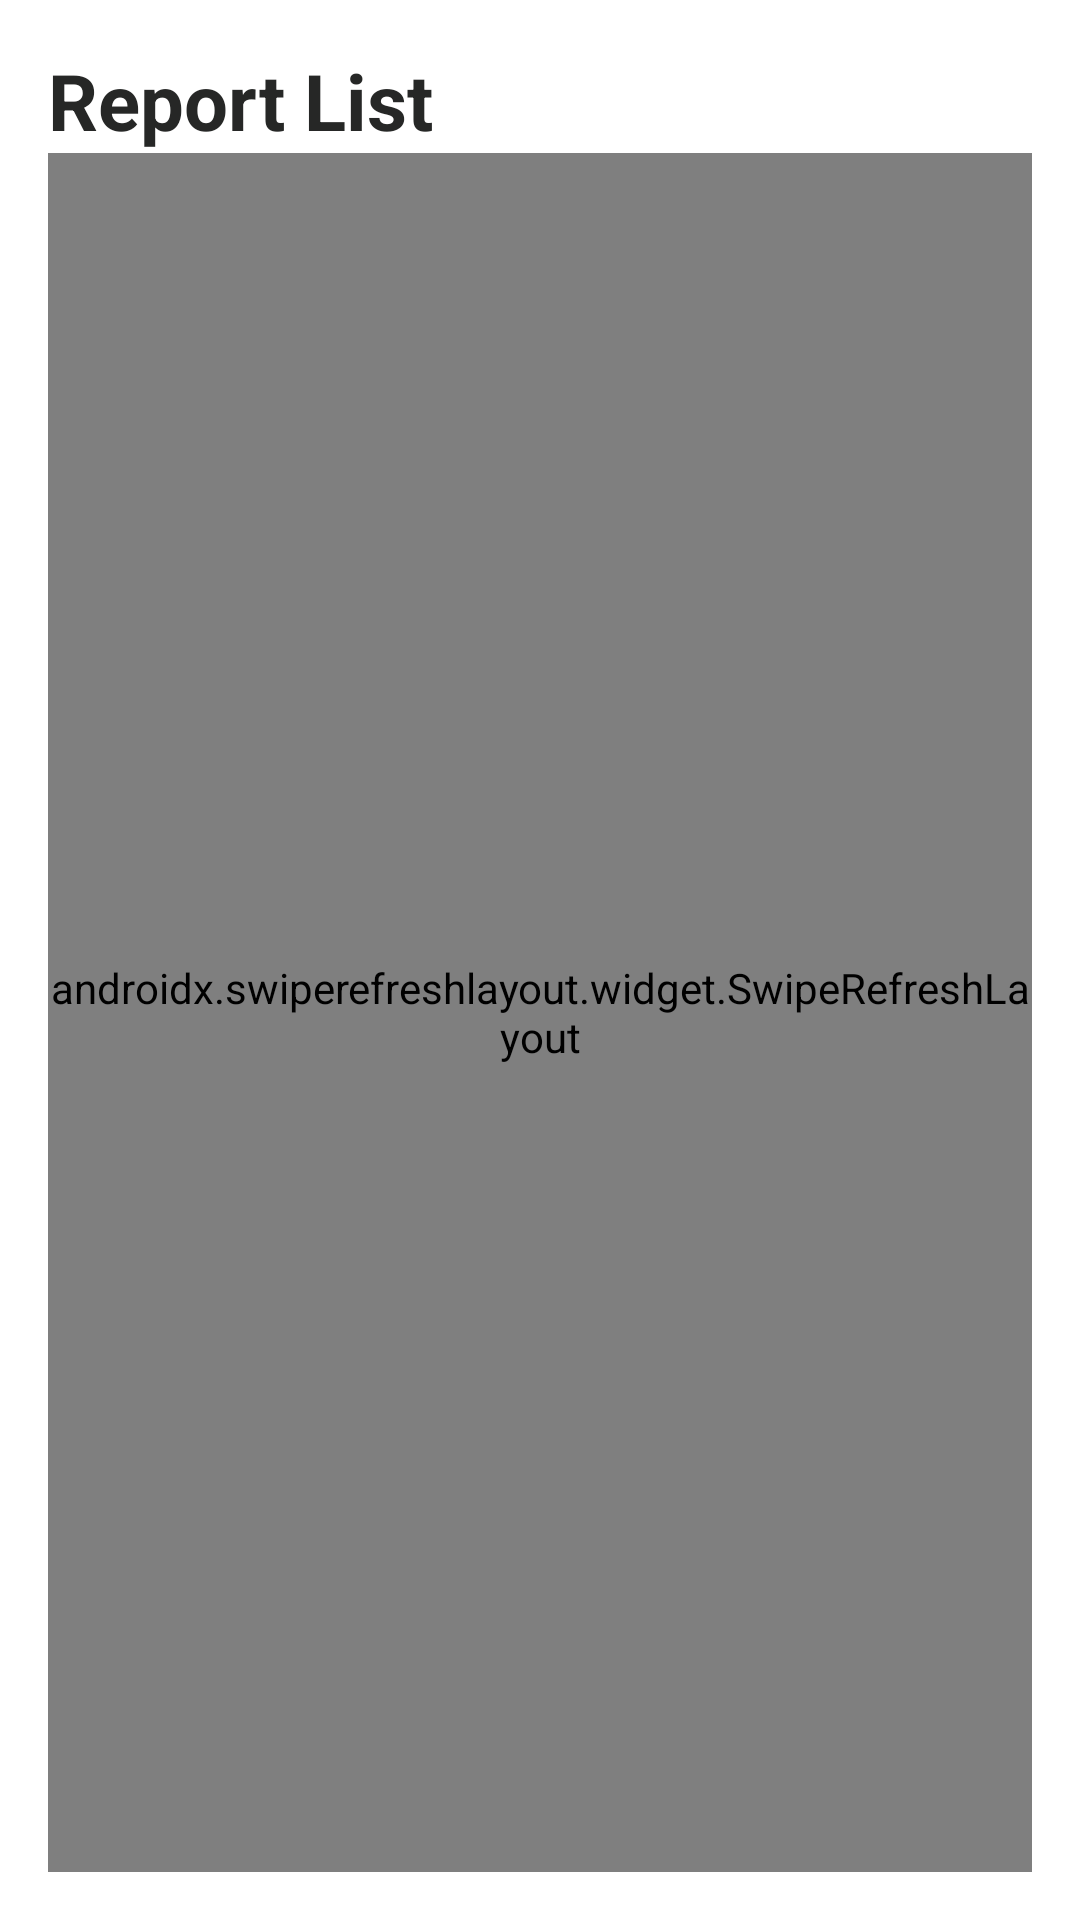

Layout XML and referenced resources for this Android screen:
<!-- AndroidManifest.xml: application theme Theme.Medicus -->
<!-- res/layout/fragment_home.xml -->
<?xml version="1.0" encoding="utf-8"?>
<FrameLayout xmlns:android="http://schemas.android.com/apk/res/android"
    xmlns:app="http://schemas.android.com/apk/res-auto"
    xmlns:tools="http://schemas.android.com/tools"
    android:layout_width="match_parent"
    android:layout_height="match_parent"
    android:background="@color/white"
    android:padding="16dp">

    <ProgressBar
        android:id="@+id/home_progress_bar"
        style="?android:attr/progressBarStyle"
        android:layout_width="match_parent"
        android:layout_height="wrap_content"
        android:layout_gravity="center"
        android:layout_marginTop="10dp"
        android:visibility="gone" />

    <ImageView
        android:id="@+id/home_image_view_no_connection"
        android:visibility="gone"
        android:layout_gravity="center"
        android:src="@drawable/ic_wifi"
        android:layout_width="wrap_content"
        android:layout_height="wrap_content"/>

    <LinearLayout
        android:layout_width="match_parent"
        android:layout_height="match_parent"
        android:orientation="vertical">

        <TextView
            android:layout_width="match_parent"
            android:layout_height="wrap_content"
            android:text="Report List"
            android:textColor="#262726"
            android:textSize="26sp"
            android:textStyle="bold" />

        <androidx.swiperefreshlayout.widget.SwipeRefreshLayout
            android:id="@+id/home_swipe_refresh"
            android:layout_width="match_parent"
            android:layout_height="match_parent">

            <androidx.recyclerview.widget.RecyclerView
                android:id="@+id/home_recycler_view_reports"
                android:layout_width="match_parent"
                android:layout_height="match_parent"
                android:layout_marginTop="8dp"
                android:orientation="vertical"
                app:layoutManager="androidx.recyclerview.widget.LinearLayoutManager"
                tools:listitem="@layout/item_recycler_report" />
        </androidx.swiperefreshlayout.widget.SwipeRefreshLayout>

    </LinearLayout>


</FrameLayout>
<!-- res/layout/item_recycler_report.xml (included above) -->
<?xml version="1.0" encoding="utf-8"?>
<LinearLayout xmlns:android="http://schemas.android.com/apk/res/android"
    xmlns:app="http://schemas.android.com/apk/res-auto"
    android:layout_width="match_parent"
    android:layout_height="wrap_content"
    android:foreground="?attr/selectableItemBackground"
    android:orientation="horizontal"
    android:clickable="true"
    android:focusable="true"
    android:padding="12dp">

    <TextView
        android:id="@+id/item_recycler_report_title"
        android:layout_width="100dp"
        android:layout_height="100dp"
        android:layout_gravity="center"
        android:background="@drawable/red_circular_card"
        android:gravity="center"
        android:text="name"
        android:textColor="#E9410C"
        android:textSize="18sp"
        android:textStyle="normal" />

    <androidx.constraintlayout.widget.ConstraintLayout
        android:layout_width="match_parent"
        android:layout_height="match_parent">

        <LinearLayout
            android:layout_width="0dp"
            android:layout_height="match_parent"
            android:gravity="center|start"
            android:orientation="vertical"
            android:paddingStart="16dp"
            app:layout_constraintBottom_toBottomOf="parent"
            app:layout_constraintEnd_toStartOf="@id/item_recycler_report_arrow"
            app:layout_constraintStart_toStartOf="parent"
            app:layout_constraintTop_toTopOf="parent">

            <TextView
                android:id="@+id/item_recycler_report_date"
                android:layout_width="wrap_content"
                android:layout_height="wrap_content"
                android:text="May 25, 2021 6:00 PM"
                android:textColor="#1E4C7A"
                android:textSize="16sp" />

            <TextView
                android:id="@+id/item_recycler_report_value"
                android:layout_width="wrap_content"
                android:layout_height="wrap_content"
                android:layout_marginTop="8dp"
                android:text="100"
                android:textColor="#1E4C7A"
                android:textSize="16sp" />


        </LinearLayout>

        <ImageButton
            android:id="@+id/item_recycler_report_arrow"
            android:layout_width="45dp"
            android:layout_height="45dp"
            android:background="@android:color/transparent"
            android:src="@drawable/ic_arrow_right"
            app:layout_constraintBottom_toBottomOf="parent"
            app:layout_constraintEnd_toEndOf="parent"
            app:layout_constraintTop_toTopOf="parent"
            app:tint="#797979" />

    </androidx.constraintlayout.widget.ConstraintLayout>


</LinearLayout>
<!-- resources referenced by this layout -->
<resources>
  <!-- drawable ic_arrow_right (drawable) -->
  <vector xmlns:android="http://schemas.android.com/apk/res/android"
      android:width="45dp"
      android:height="45dp"
      android:tint="#000000"
      android:viewportWidth="24"
      android:viewportHeight="24">
      <path
          android:fillColor="@android:color/white"
          android:pathData="M8.59,16.59L13.17,12 8.59,7.41 10,6l6,6 -6,6 -1.41,-1.41z" />
  </vector>
  <!-- drawable red_circular_card (drawable) -->
  <?xml version="1.0" encoding="utf-8"?>
  <shape xmlns:android="http://schemas.android.com/apk/res/android"
      android:shape="oval">
  
      <solid android:color="#FFDACF" />
  
      <stroke
          android:width="4dp"
          android:color="#E9410C" />
  </shape>
  <style name="Theme.Medicus" parent="Theme.MaterialComponents.DayNight.NoActionBar">
          
          <item name="colorPrimary">@color/purple_500</item>
          <item name="colorPrimaryVariant">@color/purple_700</item>
          <item name="colorOnPrimary">@color/white</item>
          
          <item name="colorSecondary">@color/teal_200</item>
          <item name="colorSecondaryVariant">@color/teal_700</item>
          <item name="colorOnSecondary">@color/black</item>
          
          <item name="android:statusBarColor" tools:targetApi="l">?attr/colorPrimaryVariant</item>
          
          <item name="android:forceDarkAllowed" tools:targetApi="q">false</item>
      </style>
  <!-- not gathered from this repository: default colours our renderer supplied (Android Studio template values) -->
  <color name="purple_500">#FF6200EE</color>
  <color name="purple_700">#FF3700B3</color>
  <color name="teal_200">#FF03DAC5</color>
  <color name="teal_700">#FF018786</color>
  <color name="black">#FF000000</color>
  <color name="white">#FFFFFFFF</color>
</resources>
